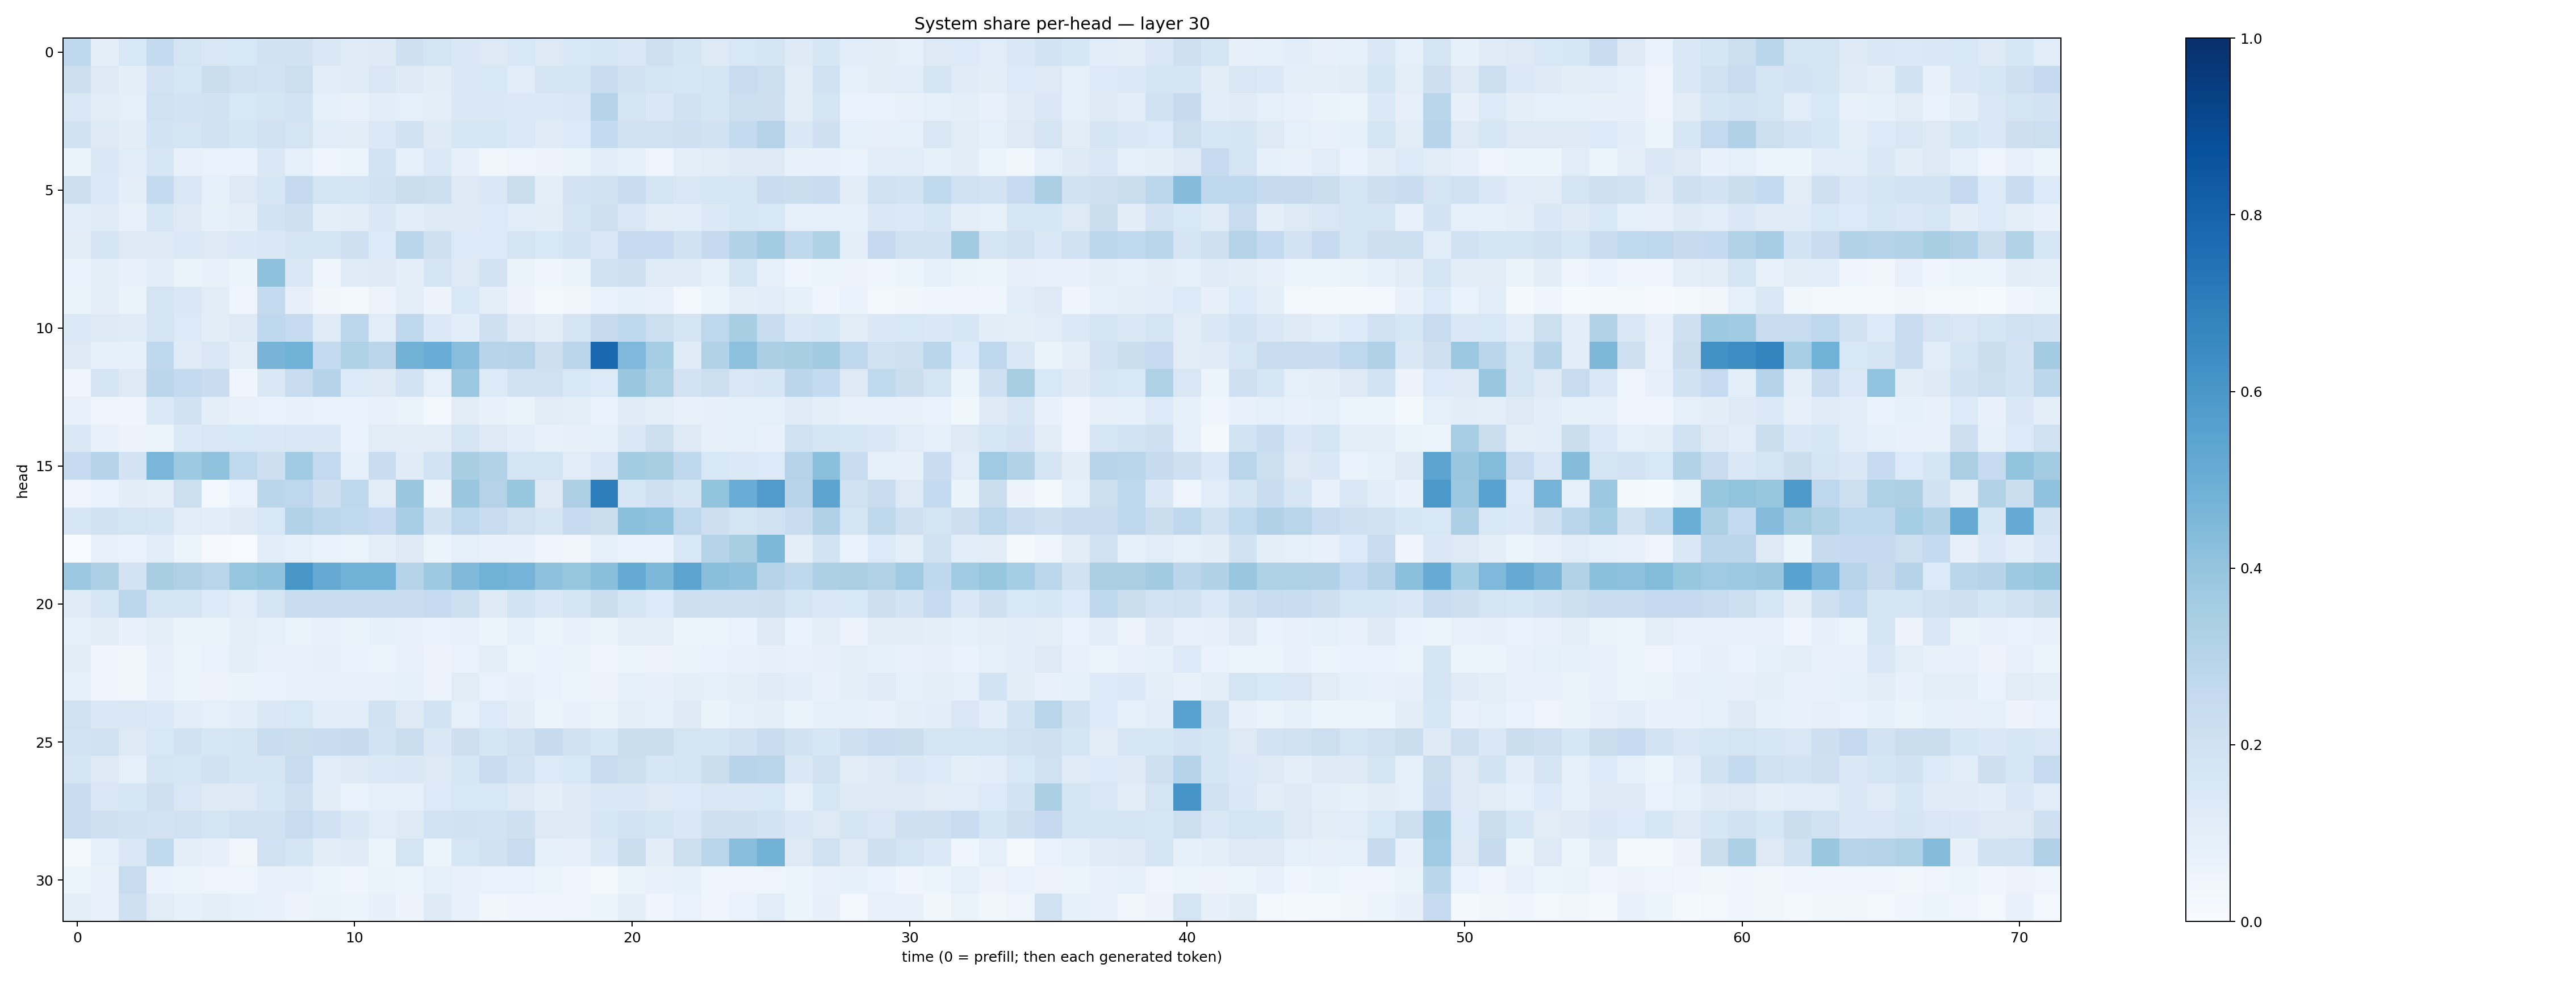

Values plotted in this chart, from the file beside it:
0.26837292, 0.10026322, 0.1555963, 0.25613737, 0.17432024, 0.14925116, 0.15455803, 0.18836556, 0.19144203, 0.14297734, 0.12006646, 0.1247948, 0.20439935, 0.17496252, 0.14808407, 0.12605976, 0.15402046, 0.1273263, 0.15505941, 0.16367494, 0.14344688, 0.20605527, 0.1684265, 0.13179557
0.2136, 0.1262, 0.09977, 0.1812, 0.1567, 0.219, 0.199, 0.1835, 0.2184, 0.1086, 0.1172, 0.1499, 0.1248, 0.1029, 0.141, 0.1556, 0.1138, 0.1755, 0.1651, 0.2319, 0.1892, 0.1776, 0.1604, 0.176
0.1426, 0.1101, 0.09201, 0.1963, 0.1864, 0.191, 0.1529, 0.1694, 0.1837, 0.08755, 0.078, 0.1074, 0.08735, 0.1004, 0.148, 0.146, 0.1384, 0.1374, 0.1479, 0.3014, 0.1778, 0.1409, 0.1883, 0.1652
0.1889, 0.1267, 0.1023, 0.1853, 0.1728, 0.1879, 0.1655, 0.198, 0.1747, 0.1151, 0.1032, 0.1372, 0.1878, 0.1215, 0.1568, 0.1618, 0.1387, 0.1203, 0.1355, 0.254, 0.1882, 0.1972, 0.2097, 0.1892
0.06555, 0.1462, 0.114, 0.1567, 0.07726, 0.06707, 0.06772, 0.1406, 0.09253, 0.04846, 0.06148, 0.184, 0.0902, 0.1389, 0.08035, 0.03775, 0.04818, 0.05817, 0.06585, 0.1073, 0.08515, 0.04809, 0.09624, 0.1108
0.2127, 0.1381, 0.09381, 0.2544, 0.1523, 0.0911, 0.1315, 0.1596, 0.2531, 0.1785, 0.1647, 0.1944, 0.2214, 0.2149, 0.132, 0.1454, 0.2225, 0.09465, 0.1832, 0.1942, 0.2312, 0.1756, 0.1498, 0.158
0.1074, 0.1198, 0.07598, 0.1599, 0.1229, 0.08401, 0.09935, 0.1837, 0.2048, 0.09411, 0.1095, 0.1472, 0.1087, 0.1238, 0.1238, 0.1335, 0.1138, 0.1021, 0.1716, 0.2103, 0.1507, 0.1101, 0.1057, 0.1383
0.1105, 0.176, 0.1325, 0.1277, 0.1374, 0.1263, 0.1368, 0.1471, 0.1724, 0.1777, 0.2033, 0.1367, 0.2912, 0.2104, 0.1337, 0.1335, 0.1781, 0.1537, 0.1864, 0.1491, 0.2494, 0.2464, 0.1876, 0.2524
0.06819, 0.1012, 0.07133, 0.1077, 0.06444, 0.07428, 0.06147, 0.4133, 0.1504, 0.05005, 0.1198, 0.1214, 0.09889, 0.1761, 0.1307, 0.1817, 0.06473, 0.04214, 0.06512, 0.1891, 0.2084, 0.1208, 0.1181, 0.0821
0.06316, 0.09578, 0.06258, 0.1791, 0.1479, 0.1133, 0.05041, 0.2559, 0.07965, 0.0327, 0.01679, 0.05472, 0.09673, 0.05752, 0.1541, 0.09904, 0.05745, 0.02761, 0.0334, 0.06805, 0.08513, 0.07034, 0.0244, 0.0513
0.1385, 0.1267, 0.1172, 0.1793, 0.1354, 0.1027, 0.1313, 0.2671, 0.247, 0.1203, 0.2789, 0.1142, 0.2679, 0.1403, 0.1084, 0.2059, 0.1299, 0.1016, 0.1742, 0.2426, 0.2704, 0.2168, 0.1728, 0.2736
0.1313, 0.09147, 0.08423, 0.2676, 0.1209, 0.15, 0.09922, 0.4705, 0.4878, 0.2557, 0.3204, 0.2815, 0.4783, 0.5053, 0.4273, 0.2938, 0.3065, 0.2148, 0.2833, 0.7796, 0.4527, 0.3553, 0.1211, 0.3099
0.04575, 0.1655, 0.128, 0.2844, 0.2545, 0.2282, 0.04282, 0.1434, 0.2397, 0.3016, 0.1354, 0.1261, 0.1831, 0.0918, 0.3804, 0.1334, 0.1943, 0.2007, 0.1543, 0.1357, 0.3874, 0.3213, 0.1803, 0.2172
0.07285, 0.05001, 0.03939, 0.1381, 0.1927, 0.09581, 0.07389, 0.06828, 0.07417, 0.07021, 0.06987, 0.07251, 0.06421, 0.02968, 0.1105, 0.07042, 0.06579, 0.1121, 0.09675, 0.06705, 0.1186, 0.1008, 0.07476, 0.08136
0.1509, 0.07137, 0.05669, 0.06249, 0.137, 0.1507, 0.1534, 0.1422, 0.1494, 0.1423, 0.06739, 0.1127, 0.1046, 0.1053, 0.1796, 0.1325, 0.1084, 0.07217, 0.07962, 0.0823, 0.1415, 0.2154, 0.1299, 0.08127
0.2468, 0.3061, 0.1821, 0.4635, 0.3718, 0.4073, 0.2626, 0.2111, 0.3638, 0.2588, 0.08681, 0.2294, 0.1205, 0.1849, 0.3426, 0.313, 0.1751, 0.1754, 0.1143, 0.1497, 0.3583, 0.3431, 0.2709, 0.1534
0.04854, 0.06669, 0.1021, 0.09516, 0.2177, 0.02702, 0.06721, 0.2871, 0.2762, 0.2114, 0.272, 0.11, 0.3904, 0.05658, 0.3893, 0.3052, 0.3933, 0.131, 0.3273, 0.6958, 0.1636, 0.206, 0.1716, 0.3992
0.1571, 0.1899, 0.1732, 0.1644, 0.1154, 0.1076, 0.1227, 0.1553, 0.3126, 0.279, 0.2647, 0.2483, 0.3457, 0.188, 0.2759, 0.2376, 0.1962, 0.1692, 0.2485, 0.2191, 0.4201, 0.4073, 0.2749, 0.2138
0.00191, 0.07577, 0.0679, 0.1146, 0.05205, 0.0104, 0.005089, 0.1074, 0.0932, 0.06867, 0.05976, 0.09606, 0.1249, 0.0517, 0.0928, 0.07485, 0.07308, 0.04722, 0.0351, 0.0921, 0.06663, 0.06906, 0.1531, 0.3018
0.3812, 0.3271, 0.1801, 0.3424, 0.3197, 0.2921, 0.3956, 0.4066, 0.602, 0.515, 0.482, 0.4819, 0.3037, 0.3743, 0.4468, 0.4825, 0.4753, 0.4107, 0.3914, 0.4251, 0.5173, 0.4539, 0.5462, 0.4227
0.1199, 0.1576, 0.2789, 0.1763, 0.1741, 0.1331, 0.1142, 0.174, 0.2367, 0.2329, 0.2374, 0.2385, 0.2289, 0.2469, 0.2173, 0.1296, 0.1844, 0.1407, 0.1741, 0.2211, 0.1768, 0.1366, 0.2123, 0.2077
0.09161, 0.1017, 0.07499, 0.09693, 0.06473, 0.06361, 0.09659, 0.09118, 0.0661, 0.07574, 0.06499, 0.08514, 0.07639, 0.06806, 0.07168, 0.05878, 0.08567, 0.06096, 0.07127, 0.06361, 0.09979, 0.09767, 0.06004, 0.06188
0.111, 0.04387, 0.0316, 0.07885, 0.05947, 0.06816, 0.09911, 0.07547, 0.07315, 0.07974, 0.06857, 0.05424, 0.0717, 0.05598, 0.06792, 0.09803, 0.06052, 0.06758, 0.0646, 0.04979, 0.06158, 0.05541, 0.06454, 0.06978
0.08326, 0.03976, 0.03136, 0.07204, 0.05935, 0.05786, 0.06598, 0.07031, 0.07059, 0.07265, 0.07297, 0.07042, 0.08421, 0.05529, 0.1118, 0.06902, 0.08169, 0.06676, 0.05957, 0.0551, 0.09262, 0.07969, 0.0941, 0.09078
0.1979, 0.1441, 0.1506, 0.1385, 0.1066, 0.08644, 0.1071, 0.1459, 0.1556, 0.1064, 0.1057, 0.1879, 0.131, 0.186, 0.09353, 0.1343, 0.1023, 0.0521, 0.07786, 0.06543, 0.09616, 0.09244, 0.1237, 0.06607
0.1838, 0.203, 0.1267, 0.1526, 0.1894, 0.1569, 0.1701, 0.2309, 0.2213, 0.232, 0.2437, 0.1839, 0.2199, 0.1468, 0.2144, 0.167, 0.202, 0.243, 0.1971, 0.1632, 0.2247, 0.2219, 0.174, 0.1683
0.1705, 0.1287, 0.08743, 0.1768, 0.1573, 0.1951, 0.1687, 0.1698, 0.2349, 0.114, 0.1287, 0.1383, 0.1445, 0.1316, 0.164, 0.2298, 0.1807, 0.1353, 0.1541, 0.239, 0.216, 0.1595, 0.1772, 0.2251
0.2292, 0.1487, 0.162, 0.2081, 0.1496, 0.1218, 0.1306, 0.1572, 0.208, 0.1022, 0.06977, 0.09038, 0.08991, 0.1346, 0.1524, 0.1557, 0.1301, 0.1006, 0.1216, 0.1458, 0.1427, 0.1286, 0.1336, 0.1522
0.2389, 0.2034, 0.1903, 0.1817, 0.2026, 0.1783, 0.1958, 0.1928, 0.24, 0.2004, 0.1475, 0.1157, 0.1282, 0.1859, 0.1898, 0.1845, 0.2078, 0.1309, 0.1235, 0.1565, 0.1842, 0.1763, 0.1455, 0.2061
0.0189, 0.09212, 0.1411, 0.2629, 0.0958, 0.08081, 0.03468, 0.2016, 0.1641, 0.1018, 0.1178, 0.06209, 0.1764, 0.05908, 0.1637, 0.1932, 0.2402, 0.08554, 0.07875, 0.1383, 0.2224, 0.1054, 0.2155, 0.2903
0.05137, 0.07171, 0.2381, 0.06991, 0.06158, 0.05042, 0.04749, 0.07346, 0.07524, 0.05971, 0.04861, 0.06447, 0.05221, 0.08822, 0.07776, 0.06672, 0.06893, 0.06115, 0.04667, 0.03073, 0.06585, 0.07564, 0.08517, 0.0427
0.09792, 0.07743, 0.2069, 0.1104, 0.08215, 0.09673, 0.08591, 0.07301, 0.05846, 0.06611, 0.05164, 0.07923, 0.05491, 0.1224, 0.0707, 0.03144, 0.04159, 0.04227, 0.04823, 0.05312, 0.09626, 0.04118, 0.06929, 0.04074
